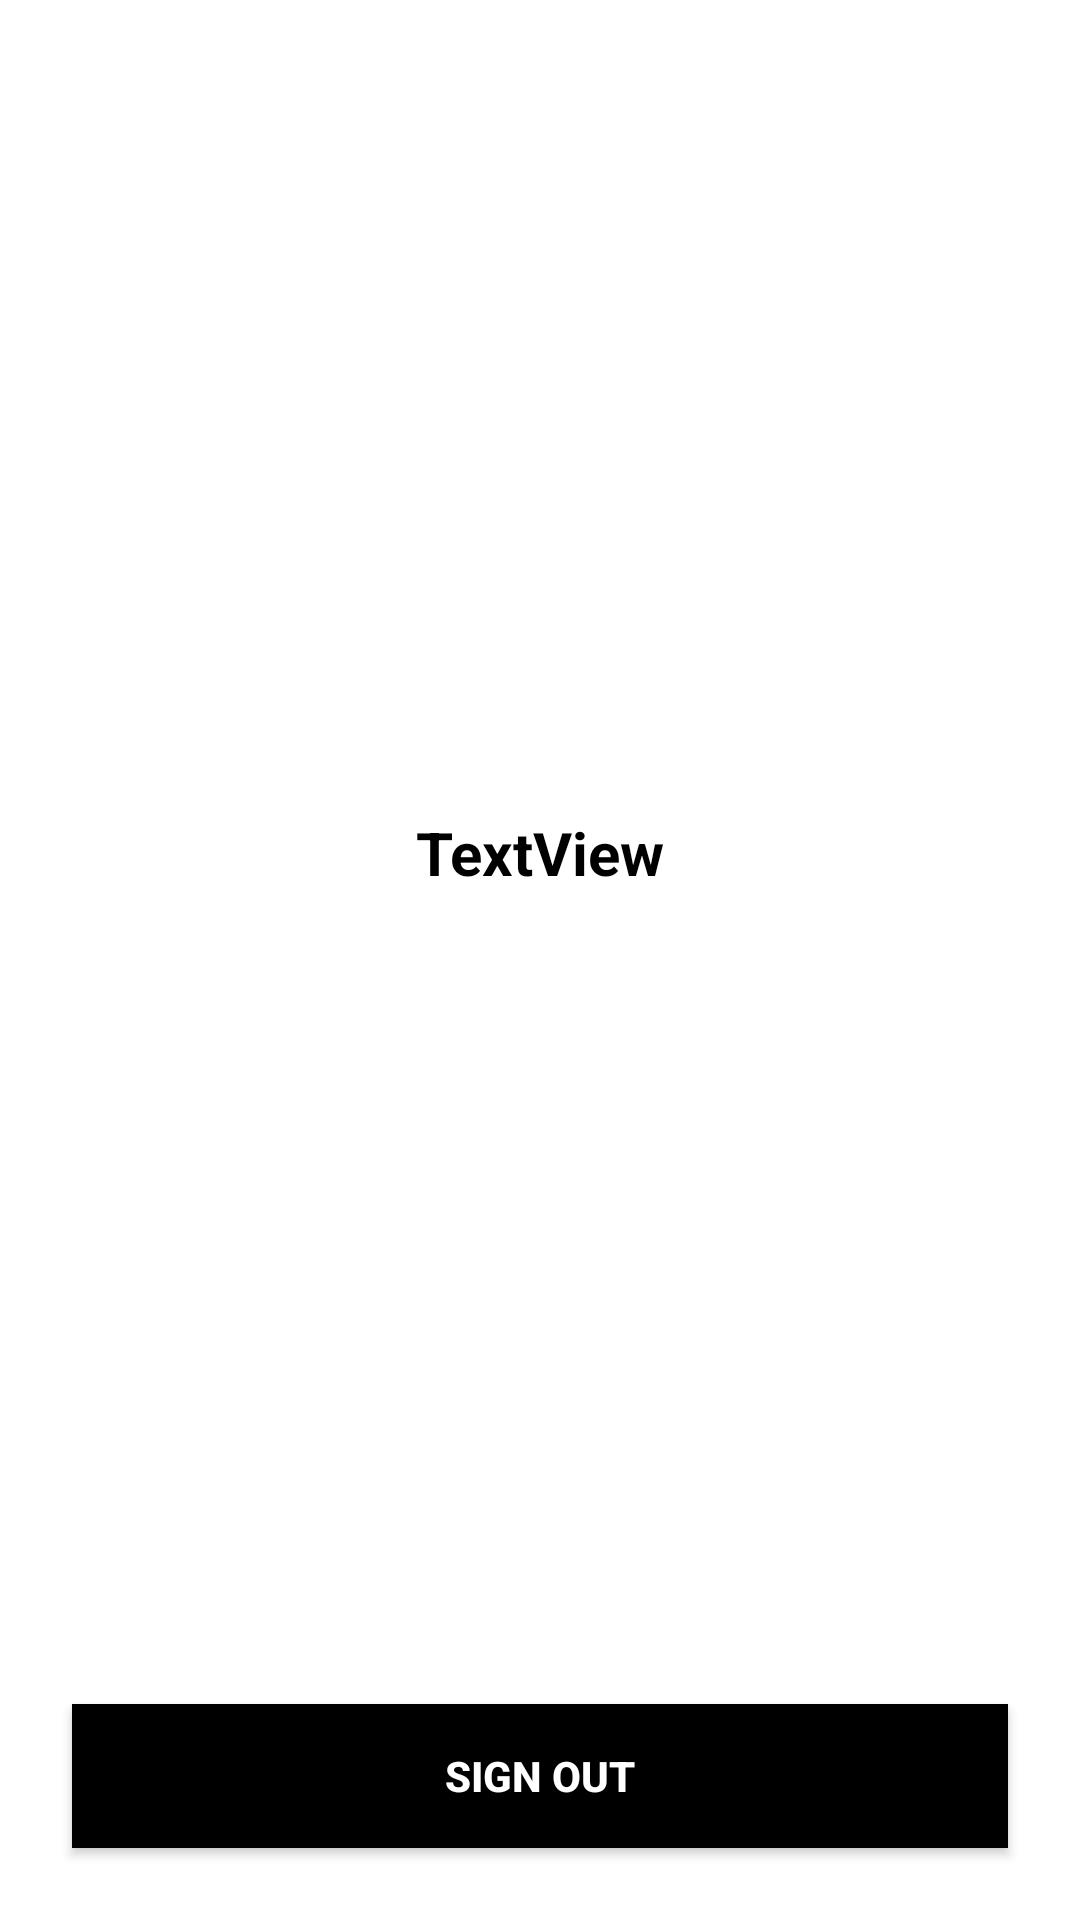

Reconstruct the res/layout file that produces this screen, plus the resources it refers to.
<!-- AndroidManifest.xml: application theme Theme.PhoneApplication -->
<!-- res/layout/activity_main3.xml -->
<?xml version="1.0" encoding="utf-8"?>
<androidx.constraintlayout.widget.ConstraintLayout xmlns:android="http://schemas.android.com/apk/res/android"
    xmlns:app="http://schemas.android.com/apk/res-auto"
    xmlns:tools="http://schemas.android.com/tools"
    android:layout_width="match_parent"
    android:layout_height="match_parent"
    tools:context=".MainActivity3">

    <Button
        android:id="@+id/gSignOutBtn"
        android:layout_width="match_parent"
        android:layout_height="wrap_content"
        android:layout_marginStart="24dp"
        android:layout_marginTop="24dp"
        android:layout_marginEnd="24dp"
        android:layout_marginBottom="24dp"
        android:background="@color/black"
        android:text="Sign Out"
        android:textColor="@color/white"
        android:textStyle="bold"
        app:layout_constraintBottom_toBottomOf="parent"
        app:layout_constraintEnd_toEndOf="parent"
        app:layout_constraintHorizontal_bias="0.5"
        app:layout_constraintStart_toStartOf="parent" />

    <TextView
        android:id="@+id/textView"
        android:layout_width="wrap_content"
        android:layout_height="wrap_content"
        android:text="TextView"
        android:textColor="@color/black"
        android:textStyle="bold"
        android:textSize="20sp"
        app:layout_constraintBottom_toTopOf="@+id/gSignOutBtn"
        app:layout_constraintEnd_toEndOf="parent"
        app:layout_constraintHorizontal_bias="0.5"
        app:layout_constraintStart_toStartOf="parent"
        app:layout_constraintTop_toTopOf="parent"
        app:layout_constraintVertical_bias="0.5" />

</androidx.constraintlayout.widget.ConstraintLayout>
<!-- resources referenced by this layout -->
<resources>
  <style name="Theme.PhoneApplication" parent="Theme.MaterialComponents.DayNight.DarkActionBar">
          
          <item name="colorPrimary">@color/purple_500</item>
          <item name="colorPrimaryVariant">@color/purple_700</item>
          <item name="colorOnPrimary">@color/white</item>
          
          <item name="colorSecondary">@color/teal_200</item>
          <item name="colorSecondaryVariant">@color/teal_700</item>
          <item name="colorOnSecondary">@color/black</item>
          
          <item name="android:statusBarColor">?attr/colorPrimaryVariant</item>
          
      </style>
  <!-- not gathered from this repository: default colours our renderer supplied (Android Studio template values) -->
  <color name="purple_500">#FF6200EE</color>
  <color name="purple_700">#FF3700B3</color>
  <color name="teal_200">#FF03DAC5</color>
  <color name="teal_700">#FF018786</color>
  <color name="black">#FF000000</color>
  <color name="white">#FFFFFFFF</color>
</resources>
